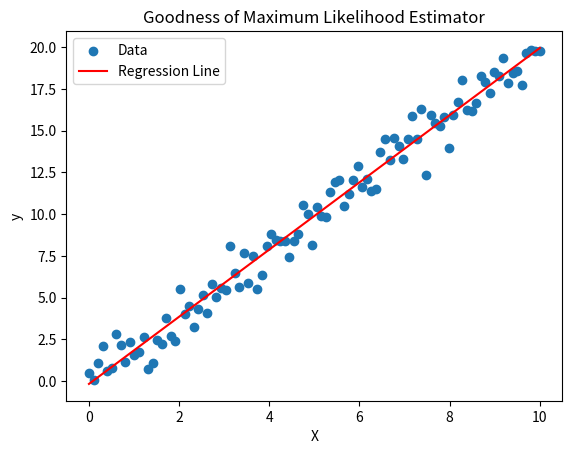

Source code (Python):
import numpy as np
import matplotlib.pyplot as plt

# Generate sample data
np.random.seed(42)
X = np.linspace(0, 10, 100)
y_true = 2 * X + np.random.normal(0, 1, 100)

# Perform linear regression using OLS
X = X.reshape(-1, 1)  # Reshape X to a column vector
X = np.concatenate([np.ones_like(X), X], axis=1)  # Add a column of ones for the intercept term
coefficients = np.linalg.inv(X.T.dot(X)).dot(X.T).dot(y_true)

# Extract the estimated coefficients
intercept = coefficients[0]
slope = coefficients[1]

# Calculate the predicted values
y_pred = intercept + slope * X[:, 1]

# Calculate the residuals
residuals = y_true - y_pred

# Calculate the Mean Squared Error (MSE)
mse = np.mean(residuals**2)

# Calculate the coefficient of determination (R-squared)
ssr = np.sum((y_pred - np.mean(y_true))**2)  # Regression sum of squares
sst = np.sum((y_true - np.mean(y_true))**2)  # Total sum of squares
r_squared = 1 - ssr / sst

# Print the metrics
print("Mean Squared Error (MSE):", mse)
print("Coefficient of Determination (R-squared):", r_squared)

# Plot the data points and the regression line
plt.scatter(X[:, 1], y_true, label='Data')
plt.plot(X[:, 1], y_pred, color='red', label='Regression Line')
plt.xlabel('X')
plt.ylabel('y')
plt.title('Goodness of Maximum Likelihood Estimator')
plt.legend()
plt.show()


#In this code, we first generate sample data in the same way as before. We then perform linear regression using the ordinary least squares (OLS) method to estimate the intercept and slope coefficients.
#Next, we calculate the predicted values (y_pred) by combining the intercept, slope, and the input X. We also calculate the residuals by subtracting the predicted values from the actual target values (y_true - y_pred).
#The code then calculates the Mean Squared Error (MSE) as the average of the squared residuals and the coefficient of determination (R-squared) as the proportion of the total variation in the target variable explained by the regression model.
#Finally, the code prints the calculated metrics and plots the data points as scatter plots and the regression line as a solid red line.
#By examining the MSE and R-squared, you can assess the goodness of the Maximum Likelihood Estimator for linear regression. Lower MSE values indicate better model fit, while higher R-squared values suggest a higher proportion of the target variable's variance being explained by the model.
